10-way image classification set "Disease Detection Dataset" from GitHub (Neural-Ninja/Crop-Disease-Detection-and-Severity-Estimation-PLOS-ONE); label vocabulary: tomato bacterial spot, tomato early blight, tomato late blight, tomato leaf mold, tomato septoria leaf spot, tomato spider mites two spotted spider mite, tomato target spot, tomato yellow leaf curl virus, tomato mosaic virus, tomato healthy.

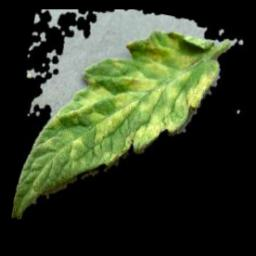
Label: tomato leaf mold

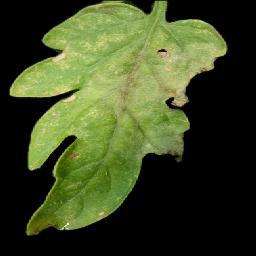
Label: tomato late blight

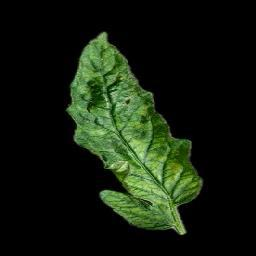
Label: tomato mosaic virus

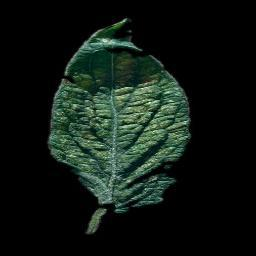
Label: tomato spider mites two spotted spider mite

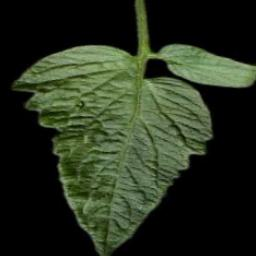
Label: tomato healthy

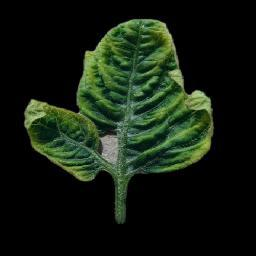
Label: tomato yellow leaf curl virus
